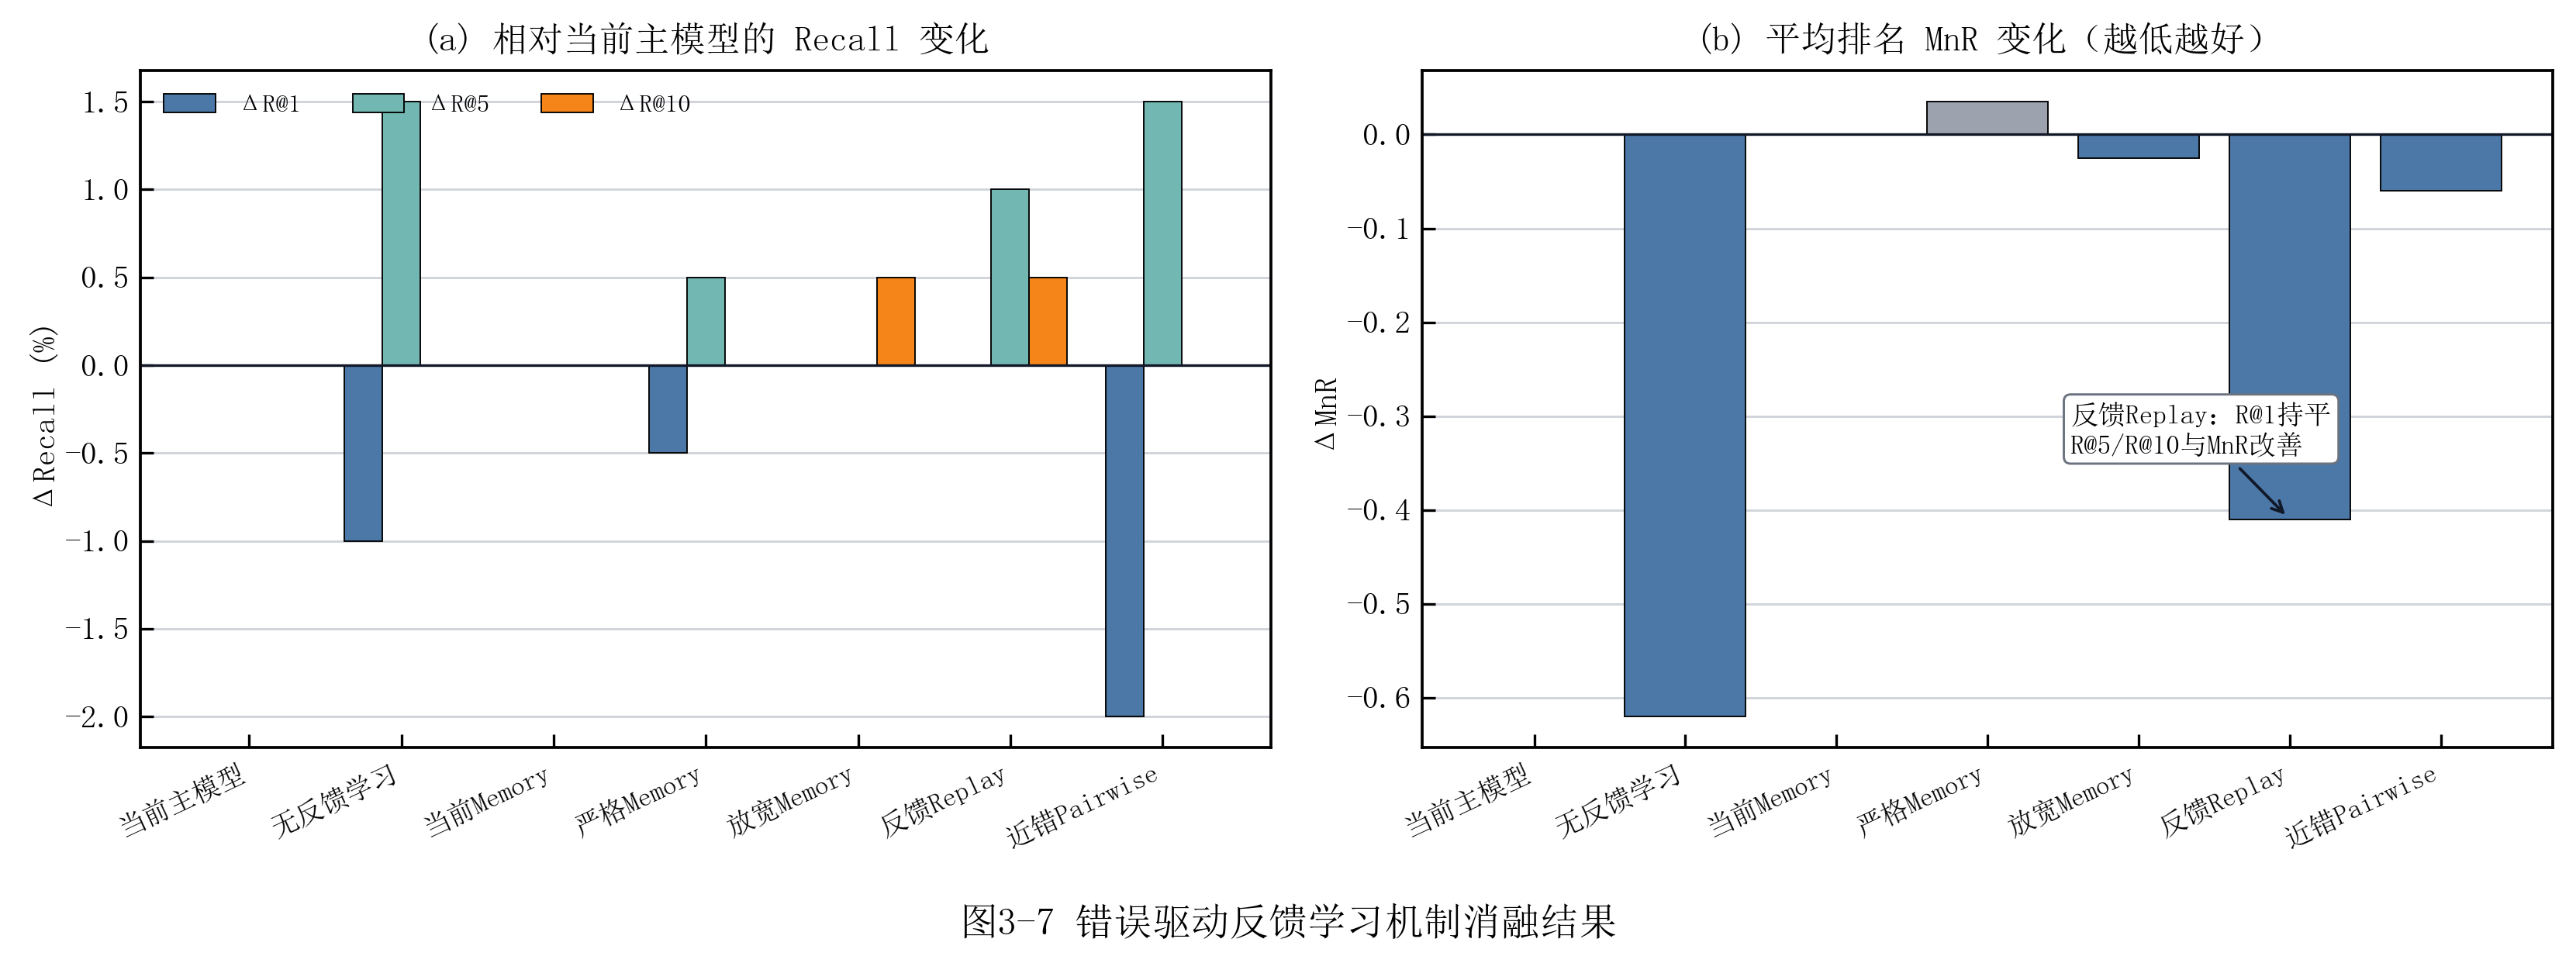

Recreate this plot in Python.
from __future__ import annotations

import json
from pathlib import Path

import matplotlib.pyplot as plt
import numpy as np


ROOT = Path(__file__).resolve().parents[2]
ANALYSIS_DIR = ROOT / "outputs" / "tables" / "analysis"
FIG_DIR = ROOT / "outputs" / "figures"


RUNS = [
    ("当前主模型", "stage3_alignment_multiview_v35_1kA_train500_eval200_gpu_v1.json", "methods.adapter"),
    ("无反馈学习", "continual_ab_no_memory_1kA_train500_eval200_v1.json", "methods.adapter"),
    ("当前Memory", "continual_ab_current_memory_1kA_train500_eval200_v1.json", "methods.adapter"),
    ("严格Memory", "continual_ab_strict_memory_1kA_train500_eval200_v1.json", "methods.adapter"),
    ("放宽Memory", "continual_ab_relaxed_memory_1kA_train500_eval200_v1.json", "methods.adapter"),
    ("反馈Replay", "stage3_highquality_selected_q1500_replay_v35_recipe_eval1kAq200_v1.json", "augmented_methods.adapter"),
    ("近错Pairwise", "continual_nearmiss_rank2_5_from_v35_pairwise_eval1kAq200_v1.json", "methods.adapter"),
]


def _load_metric(file_name: str, key_path: str) -> dict:
    data = json.loads((ANALYSIS_DIR / file_name).read_text(encoding="utf-8"))
    node = data
    for key in key_path.split("."):
        node = node[key]
    return node


def _set_style() -> None:
    plt.rcParams.update(
        {
            "font.sans-serif": [
                "SimSun",
                "Microsoft YaHei",
                "Noto Sans CJK SC",
                "Arial Unicode MS",
                "DejaVu Sans",
            ],
            "axes.unicode_minus": False,
            "figure.dpi": 160,
            "savefig.dpi": 300,
            "axes.linewidth": 0.9,
            "xtick.direction": "in",
            "ytick.direction": "in",
            "xtick.major.size": 4,
            "ytick.major.size": 4,
        }
    )


def main() -> None:
    _set_style()
    labels = []
    metrics = []
    for label, file_name, key_path in RUNS:
        labels.append(label)
        metrics.append(_load_metric(file_name, key_path))

    r1 = np.array([float(m["R@1"]) for m in metrics])
    r5 = np.array([float(m["R@5"]) for m in metrics])
    r10 = np.array([float(m["R@10"]) for m in metrics])
    mnr = np.array([float(m["MnR"]) for m in metrics])
    base = metrics[0]
    delta_r1 = r1 - float(base["R@1"])
    delta_r5 = r5 - float(base["R@5"])
    delta_r10 = r10 - float(base["R@10"])
    delta_mnr = mnr - float(base["MnR"])

    fig, axes = plt.subplots(1, 2, figsize=(11.4, 4.2))
    x = np.arange(len(labels))
    width = 0.25

    ax = axes[0]
    ax.axhline(0, color="#111827", linewidth=0.8)
    ax.bar(x - width, delta_r1, width, label="ΔR@1", color="#4C78A8", edgecolor="black", linewidth=0.45)
    ax.bar(x, delta_r5, width, label="ΔR@5", color="#72B7B2", edgecolor="black", linewidth=0.45)
    ax.bar(x + width, delta_r10, width, label="ΔR@10", color="#F58518", edgecolor="black", linewidth=0.45)
    ax.set_title("(a) 相对当前主模型的 Recall 变化", fontsize=11)
    ax.set_ylabel("ΔRecall (%)")
    ax.set_xticks(x)
    ax.set_xticklabels(labels, rotation=25, ha="right", fontsize=8.5)
    ax.grid(axis="y", color="#D1D5DB", linewidth=0.7)
    ax.legend(frameon=False, fontsize=8, ncol=3, loc="upper left")

    ax = axes[1]
    colors = ["#9CA3AF" if v >= 0 else "#4C78A8" for v in delta_mnr]
    ax.axhline(0, color="#111827", linewidth=0.8)
    ax.bar(x, delta_mnr, color=colors, edgecolor="black", linewidth=0.45)
    ax.set_title("(b) 平均排名 MnR 变化（越低越好）", fontsize=11)
    ax.set_ylabel("ΔMnR")
    ax.set_xticks(x)
    ax.set_xticklabels(labels, rotation=25, ha="right", fontsize=8.5)
    ax.grid(axis="y", color="#D1D5DB", linewidth=0.7)
    ax.annotate(
        "反馈Replay：R@1持平\nR@5/R@10与MnR改善",
        xy=(5, delta_mnr[5]),
        xytext=(3.55, -0.34),
        arrowprops=dict(arrowstyle="->", linewidth=0.9, color="#111827"),
        fontsize=8.5,
        bbox=dict(boxstyle="round,pad=0.25", fc="white", ec="#6B7280", lw=0.7),
    )

    for ax in axes:
        ax.set_axisbelow(True)

    fig.text(0.5, 0.01, "图3-7 错误驱动反馈学习机制消融结果", ha="center", fontsize=12)
    fig.tight_layout(rect=(0.01, 0.06, 0.99, 0.98))
    FIG_DIR.mkdir(parents=True, exist_ok=True)
    fig.savefig(FIG_DIR / "paper_fig3_feedback_learning_ablation.png", bbox_inches="tight")
    fig.savefig(FIG_DIR / "paper_fig3_feedback_learning_ablation.pdf", bbox_inches="tight")
    plt.close(fig)


if __name__ == "__main__":
    main()
